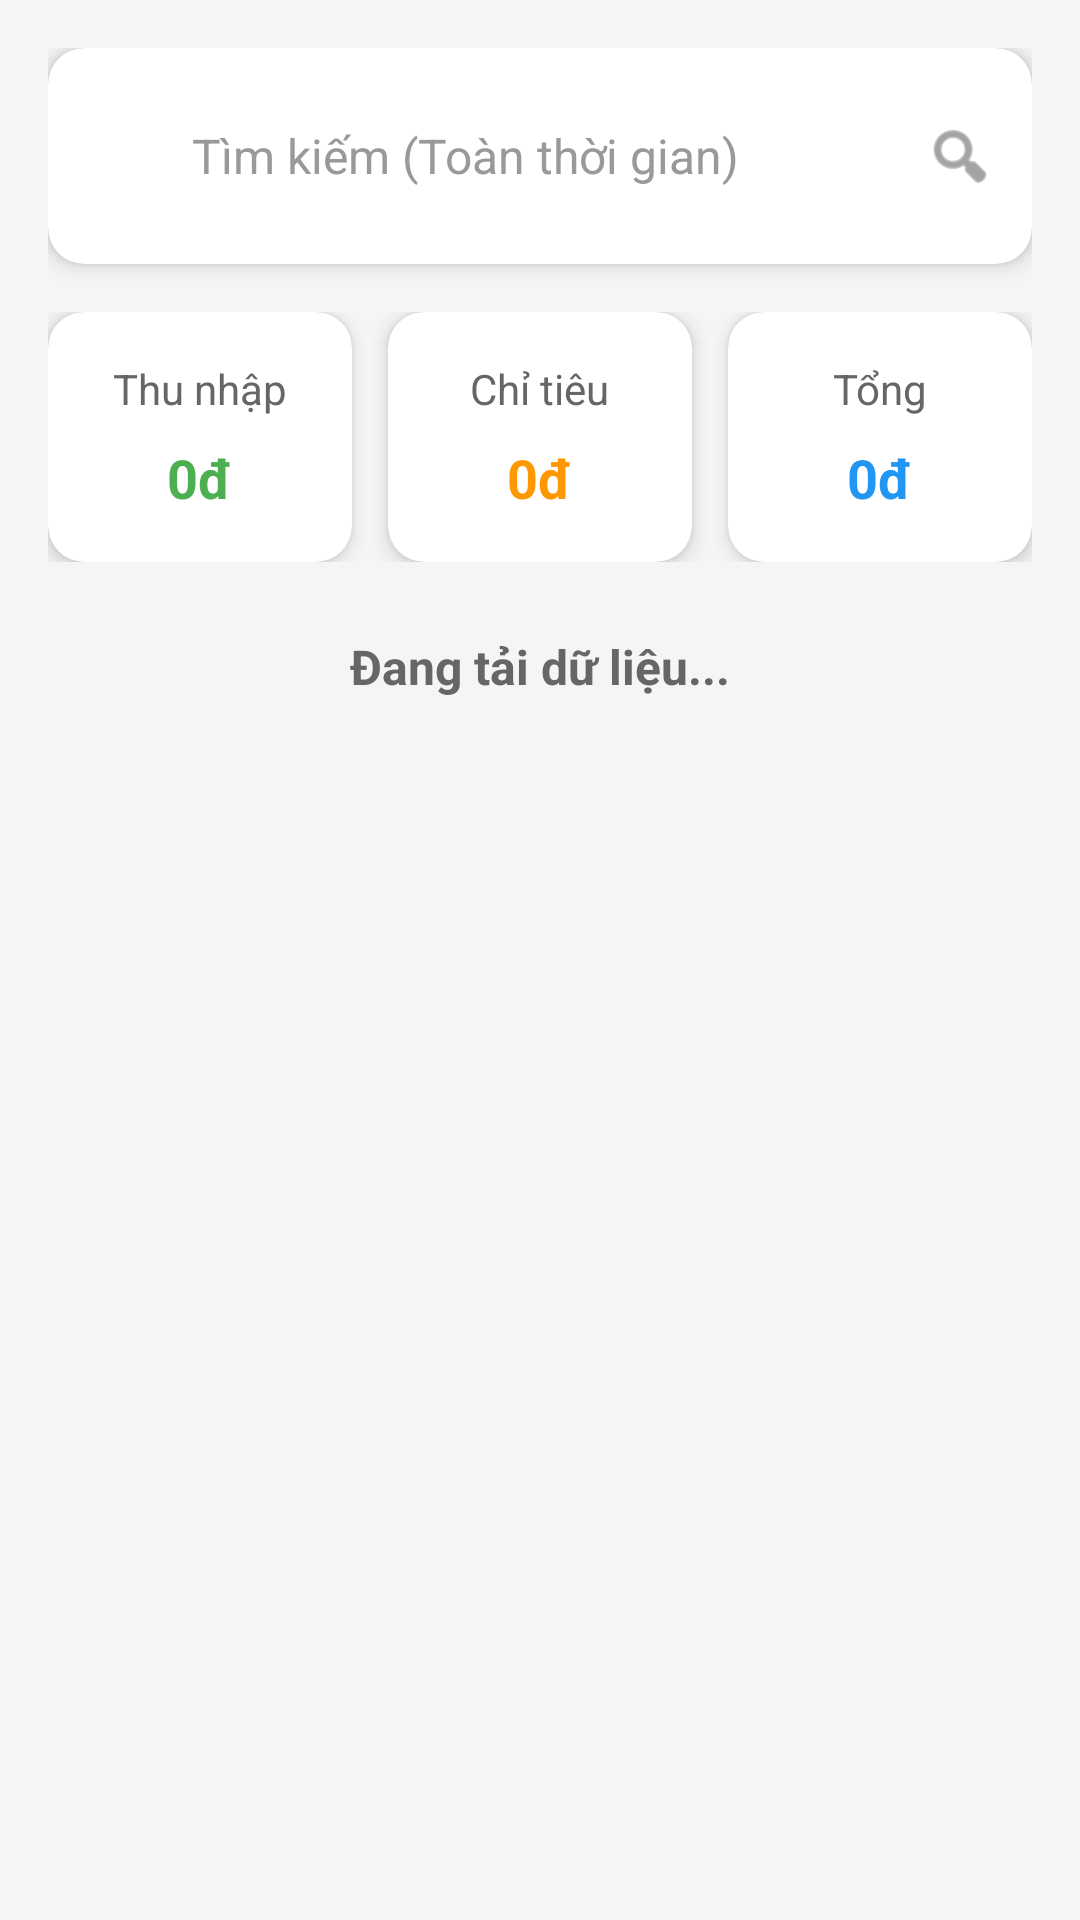

Layout XML and referenced resources for this Android screen:
<!-- AndroidManifest.xml: application theme Theme.App6Hu -->
<!-- res/layout/activity_calendar_tim_kiem.xml -->
<?xml version="1.0" encoding="utf-8"?>
<LinearLayout xmlns:android="http://schemas.android.com/apk/res/android"
    xmlns:app="http://schemas.android.com/apk/res-auto"
    xmlns:tools="http://schemas.android.com/tools"
    android:id="@+id/main"
    android:layout_width="match_parent"
    android:layout_height="match_parent"
    android:orientation="vertical"
    android:padding="16dp"
    android:background="#F5F5F5"
    tools:context=".Activities.FindTransctionActivity">

    
    <androidx.cardview.widget.CardView
        android:layout_width="match_parent"
        android:layout_height="wrap_content"
        android:layout_marginBottom="16dp"
        app:cardCornerRadius="12dp"
        app:cardElevation="4dp"
        app:cardBackgroundColor="@android:color/white">

        <LinearLayout
            android:layout_width="match_parent"
            android:layout_height="wrap_content"
            android:orientation="horizontal"
            android:padding="12dp">

            <ImageView
                android:id="@+id/backicon"
                android:layout_width="24dp"
                android:layout_height="48dp"
                android:layout_gravity="center_vertical"
                android:src="@drawable/ic_arrow_back"
                app:tint="#666666" />

            <EditText
                android:id="@+id/searchEditText"
                android:layout_width="0dp"
                android:layout_height="48dp"
                android:layout_marginStart="12dp"
                android:layout_marginEnd="8dp"
                android:layout_weight="1"
                android:background="@null"
                android:hint="Tìm kiếm (Toàn thời gian)"
                android:imeOptions="actionSearch"
                android:inputType="text"
                android:maxLines="1"
                android:textColor="#333333"
                android:textColorHint="#999999"
                android:textSize="16sp" />

            <ImageView
                android:id="@+id/searchicon"
                android:layout_width="24dp"
                android:layout_height="48dp"
                android:layout_gravity="center_vertical"
                android:src="@android:drawable/ic_menu_search"
                app:tint="#666666" />

        </LinearLayout>
    </androidx.cardview.widget.CardView>

    
    <LinearLayout
        android:layout_width="match_parent"
        android:layout_height="wrap_content"
        android:orientation="horizontal"
        android:weightSum="3">

        
        <androidx.cardview.widget.CardView
            android:id="@+id/incomeCard"
            android:layout_width="0dp"
            android:layout_height="wrap_content"
            android:layout_weight="1"
            android:layout_marginEnd="8dp"
            app:cardCornerRadius="12dp"
            app:cardElevation="4dp"
            app:cardBackgroundColor="@android:color/white">

            <LinearLayout
                android:layout_width="match_parent"
                android:layout_height="wrap_content"
                android:orientation="vertical"
                android:padding="16dp"
                android:gravity="center">

                <TextView
                    android:id="@+id/incomeLabel"
                    android:layout_width="wrap_content"
                    android:layout_height="wrap_content"
                    android:text="Thu nhập"
                    android:textSize="14sp"
                    android:textColor="#666666"
                    android:layout_marginBottom="8dp" />

                <TextView
                    android:id="@+id/incomeAmount"
                    android:layout_width="wrap_content"
                    android:layout_height="wrap_content"
                    android:text="0đ"
                    android:textSize="18sp"
                    android:textColor="#4CAF50"
                    android:textStyle="bold" />

            </LinearLayout>
        </androidx.cardview.widget.CardView>

        
        <androidx.cardview.widget.CardView
            android:id="@+id/expenseCard"
            android:layout_width="0dp"
            android:layout_height="wrap_content"
            android:layout_weight="1"
            android:layout_marginStart="4dp"
            android:layout_marginEnd="4dp"
            app:cardCornerRadius="12dp"
            app:cardElevation="4dp"
            app:cardBackgroundColor="@android:color/white">

            <LinearLayout
                android:layout_width="match_parent"
                android:layout_height="wrap_content"
                android:orientation="vertical"
                android:padding="16dp"
                android:gravity="center">

                <TextView
                    android:id="@+id/expenseLabel"
                    android:layout_width="wrap_content"
                    android:layout_height="wrap_content"
                    android:text="Chỉ tiêu"
                    android:textSize="14sp"
                    android:textColor="#666666"
                    android:layout_marginBottom="8dp" />

                <TextView
                    android:id="@+id/expenseAmount"
                    android:layout_width="wrap_content"
                    android:layout_height="wrap_content"
                    android:text="0đ"
                    android:textSize="18sp"
                    android:textColor="#FF9800"
                    android:textStyle="bold" />

            </LinearLayout>
        </androidx.cardview.widget.CardView>

        
        <androidx.cardview.widget.CardView
            android:id="@+id/totalCard"
            android:layout_width="0dp"
            android:layout_height="wrap_content"
            android:layout_weight="1"
            android:layout_marginStart="8dp"
            app:cardCornerRadius="12dp"
            app:cardElevation="4dp"
            app:cardBackgroundColor="@android:color/white">

            <LinearLayout
                android:layout_width="match_parent"
                android:layout_height="wrap_content"
                android:orientation="vertical"
                android:padding="16dp"
                android:gravity="center">

                <TextView
                    android:id="@+id/totalLabel"
                    android:layout_width="wrap_content"
                    android:layout_height="wrap_content"
                    android:text="Tổng"
                    android:textSize="14sp"
                    android:textColor="#666666"
                    android:layout_marginBottom="8dp" />

                <TextView
                    android:id="@+id/totalAmount"
                    android:layout_width="wrap_content"
                    android:layout_height="wrap_content"
                    android:text="0đ"
                    android:textSize="18sp"
                    android:textColor="#2196F3"
                    android:textStyle="bold" />

            </LinearLayout>
        </androidx.cardview.widget.CardView>
    </LinearLayout>

    
    <TextView
        android:id="@+id/txttotaltrans"
        android:layout_width="match_parent"
        android:layout_height="wrap_content"
        android:layout_marginTop="24dp"
        android:layout_marginBottom="8dp"
        android:gravity="center"
        android:text="Đang tải dữ liệu..."
        android:textColor="#666666"
        android:textSize="16sp"
        android:textStyle="bold"
        android:visibility="visible" />

    
    <LinearLayout
        android:id="@+id/transactionsContainer"
        android:layout_width="match_parent"
        android:layout_height="0dp"
        android:layout_weight="1"
        android:orientation="vertical">

        <androidx.recyclerview.widget.RecyclerView
            android:id="@+id/transactionRecyclerView"
            android:layout_width="match_parent"
            android:layout_height="match_parent"
            android:visibility="gone" /> 

    </LinearLayout>
</LinearLayout>
<!-- resources referenced by this layout -->
<resources>
  <style name="Theme.App6Hu" parent="Base.Theme.App6Hu" />
  <style name="Base.Theme.App6Hu" parent="Theme.Material3.DayNight.NoActionBar">
          
          <item name="colorPrimary">#FFC94D</item>
          <item name="colorPrimaryVariant">#FFC94D</item>
          <item name="colorAccent">#FFC94D</item>
  
          
          <item name="materialCalendarTheme">@style/MaterialDatePickerTheme</item>
      </style>
  <style name="MaterialDatePickerTheme" parent="ThemeOverlay.MaterialComponents.MaterialCalendar">
          
          <item name="materialButtonStyle">@style/DatePickerButtonStyle</item>
          <item name="buttonBarPositiveButtonStyle">@style/PositiveButtonStyle</item>
          <item name="buttonBarNegativeButtonStyle">@style/NegativeButtonStyle</item>
  
          
          <item name="colorPrimary">#3F51B5</item>
          <item name="colorOnPrimary">@android:color/white</item>
      </style>
  <style name="DatePickerButtonStyle" parent="Widget.Material3.Button.TextButton">
          <item name="android:textColor">#3F51B5</item>
      </style>
  <style name="PositiveButtonStyle" parent="Widget.Material3.Button.TextButton">
          <item name="android:textColor">#1327B8</item>
          <item name="android:textStyle">bold</item>
      </style>
  <style name="NegativeButtonStyle" parent="Widget.Material3.Button.TextButton">
          <item name="android:textColor">#F44336</item>
      </style>
</resources>
